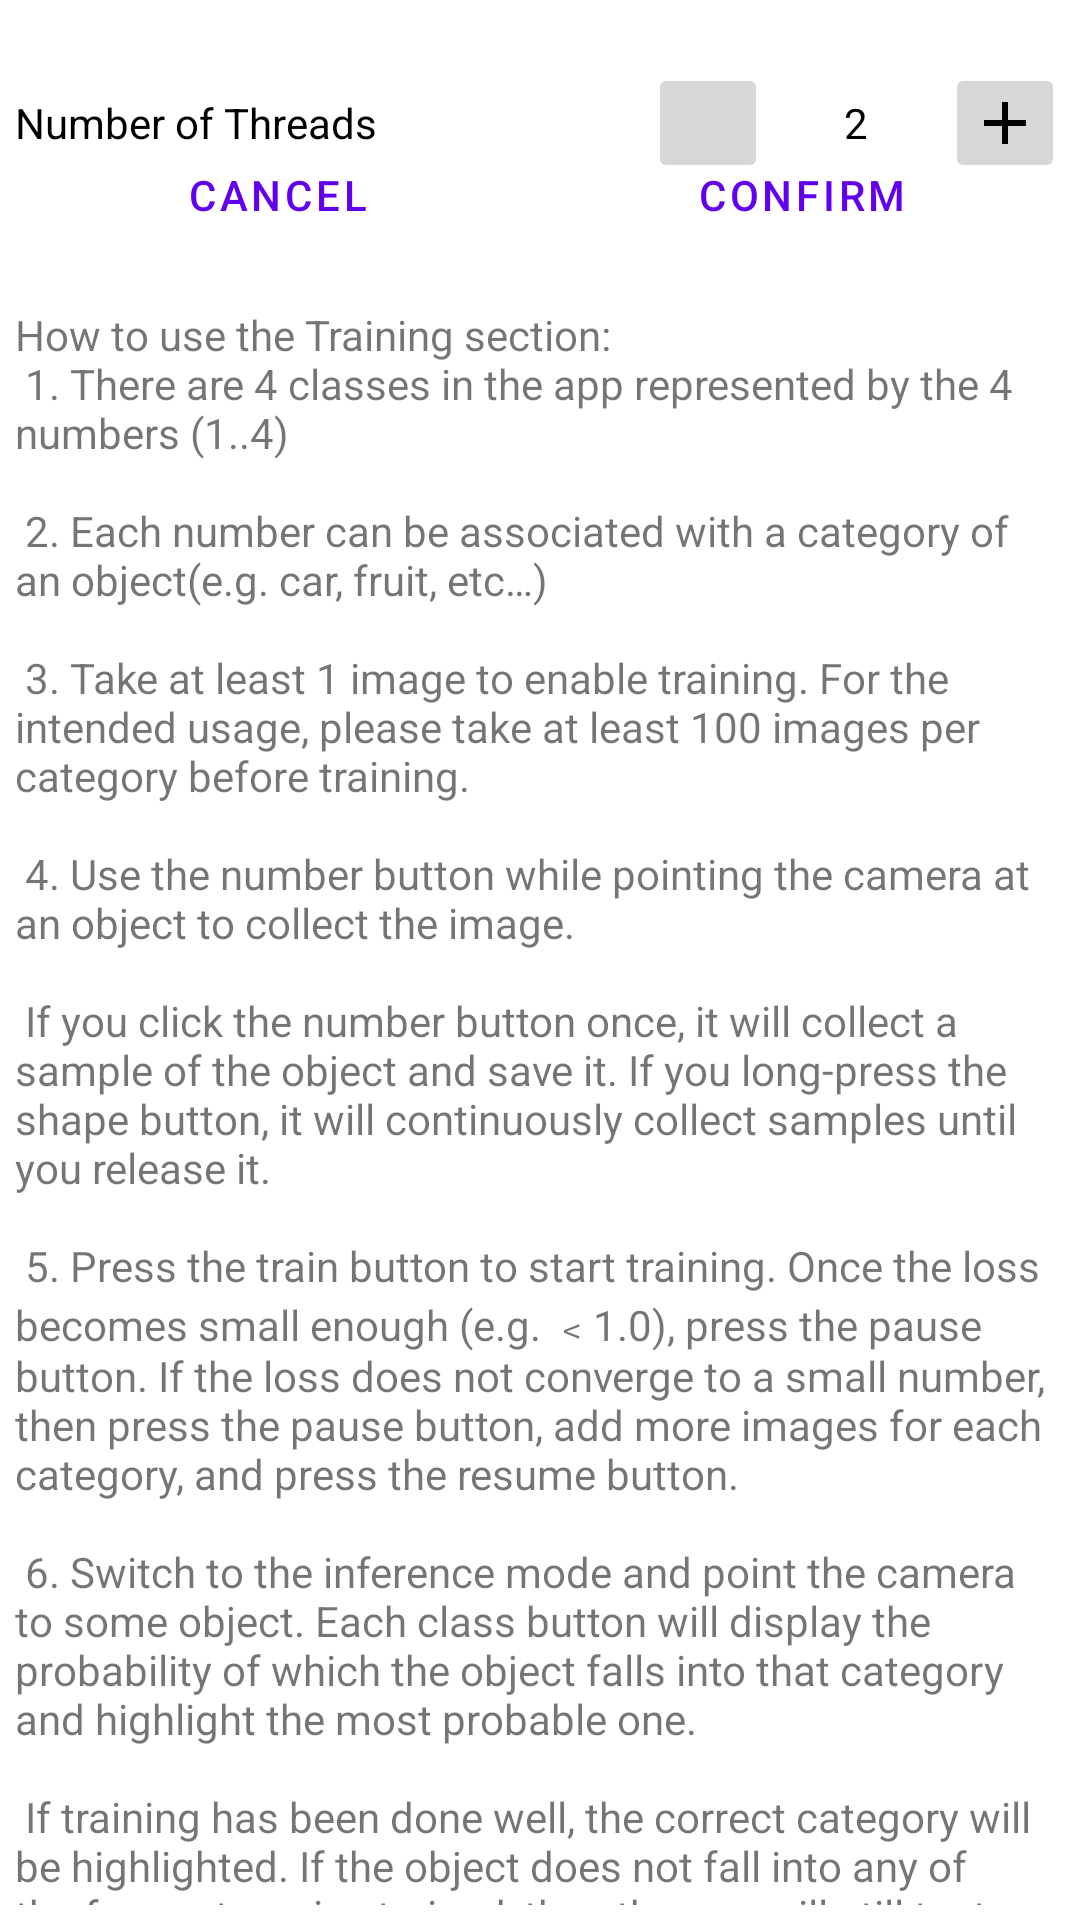

This screen was rendered from an Android layout file. Write that file and the resources it references.
<!-- AndroidManifest.xml: fallback theme Theme.MaterialComponents.DayNight.NoActionBar -->
<!-- res/layout/fragment_setting.xml -->
<RelativeLayout xmlns:android="http://schemas.android.com/apk/res/android"
    xmlns:app="http://schemas.android.com/apk/res-auto"
    android:layout_width="match_parent"
    android:layout_height="match_parent"
    android:layout_gravity="center_horizontal"
    android:gravity="center_horizontal"
    android:orientation="vertical"
    android:padding="@dimen/setting_dialog_padding">


    
    <RelativeLayout
        android:id="@+id/rlThreads"
        android:layout_width="match_parent"
        android:layout_height="wrap_content"
        android:layout_marginTop="@dimen/setting_dialog_default_row_margin"
        android:gravity="center"
        android:orientation="horizontal">

        <TextView
            android:layout_width="wrap_content"
            android:layout_height="wrap_content"
            android:layout_centerVertical="true"
            android:text="@string/label_threads"
            android:textColor="@color/text_color"
            android:textSize="@dimen/setting_dialog_text_size" />

        <LinearLayout
            android:layout_width="wrap_content"
            android:layout_height="wrap_content"
            android:layout_alignParentRight="true"
            android:gravity="center_vertical"
            android:orientation="horizontal">

            <androidx.appcompat.widget.AppCompatImageButton
                android:id="@+id/threads_minus"
                android:layout_width="@dimen/setting_dialog_control_btn_size"
                android:layout_height="@dimen/setting_dialog_control_btn_size"
                android:contentDescription="@string/control_dialog_thread_button_minus"
                android:src="@drawable/ic_minus" />

            <TextView
                android:id="@+id/threads_value"
                android:layout_width="wrap_content"
                android:layout_height="wrap_content"
                android:layout_marginLeft="@dimen/setting_dialog_control_text_side_margin"
                android:layout_marginRight="@dimen/setting_dialog_control_text_side_margin"
                android:gravity="center"
                android:minEms="@integer/setting_dialog_text_min_ems"
                android:text="@string/tv_number_of_threads_default"
                android:textColor="@color/text_color"
                android:textSize="@dimen/setting_dialog_text_size" />

            <androidx.appcompat.widget.AppCompatImageButton
                android:id="@+id/threads_plus"
                android:layout_width="@dimen/setting_dialog_control_btn_size"
                android:layout_height="@dimen/setting_dialog_control_btn_size"
                android:contentDescription="@string/control_dialog_thread_button_plus"
                android:src="@drawable/ic_plus" />
        </LinearLayout>
    </RelativeLayout>

    <RelativeLayout
        android:id="@+id/applySettings"
        android:layout_width="match_parent"
        android:layout_height="wrap_content"
        android:layout_marginTop="@dimen/setting_dialog_default_row_margin"
        android:gravity="center"
        android:orientation="horizontal">

        <LinearLayout
            android:layout_width="match_parent"
            android:layout_height="wrap_content"
            android:layout_marginTop="@dimen/setting_dialog_button_bar_margin_top">

            <Button
                android:id="@+id/btnCancel"
                android:layout_width="0dp"
                android:layout_height="wrap_content"
                android:layout_weight="1"
                android:text="@string/btn_setting_dialog_cancel"
                style="?android:attr/buttonBarButtonStyle" />

            <Button
                style="?android:attr/buttonBarButtonStyle"
                android:id="@+id/btnConfirm"
                android:layout_width="0dp"
                android:layout_height="wrap_content"
                android:layout_weight="1"
                android:text="@string/btn_setting_dialog_confirm" />
        </LinearLayout>
    </RelativeLayout>

    <RelativeLayout
        android:id="@+id/helper"
        android:layout_width="match_parent"
        android:layout_height="wrap_content"
        android:layout_marginTop="@dimen/setting_dialog_default_row_margin"
        android:gravity="center"
        android:orientation="horizontal">

        <LinearLayout
            android:layout_width="match_parent"
            android:layout_height="wrap_content"
            android:layout_marginTop="@dimen/setting_dialog_button_bar_margin_top">

        </LinearLayout>
    </RelativeLayout>

    <TextView
        android:layout_width="wrap_content"
        android:layout_height="609dp"
        android:layout_below="@+id/applySettings"
        android:layout_marginTop="13dp"
        android:text="@string/helper_dialog_content" />

</RelativeLayout>
<!-- resources referenced by this layout -->
<resources>
  <color name="text_color">@android:color/black</color>
  <dimen name="setting_dialog_button_bar_margin_top">20dp</dimen>
  <dimen name="setting_dialog_control_btn_size">40dp</dimen>
  <dimen name="setting_dialog_control_text_side_margin">5dp</dimen>
  <dimen name="setting_dialog_default_row_margin">16dp</dimen>
  <dimen name="setting_dialog_padding">5dp</dimen>
  <dimen name="setting_dialog_text_size">14sp</dimen>
  <!-- drawable ic_plus (drawable) -->
  <vector xmlns:android="http://schemas.android.com/apk/res/android"
      android:width="24dp"
      android:height="24dp"
      android:viewportWidth="24"
      android:viewportHeight="24">
    <path
        android:fillColor="#FF000000"
        android:pathData="M19,13h-6v6h-2v-6H5v-2h6V5h2v6h6v2z"/>
  </vector>
  <integer name="setting_dialog_text_min_ems">3</integer>
  
      // Required for IFTTT Connect API integration.
  <string name="btn_setting_dialog_cancel">Cancel</string>
  <string name="btn_setting_dialog_confirm">Confirm</string>
  <string name="control_dialog_thread_button_minus">Decrease the number of threads used</string>
  <string name="control_dialog_thread_button_plus">Increase the number of threads used</string>
  <string name="helper_dialog_content">
          How to use the Training section:\n
          1. There are 4 classes in the app represented by the 4 numbers
          (1..4)\n\n
          2. Each number can be associated with a category of an object(e.g.
          car, fruit, etc…)\n\n
          3. Take at least 1 image to enable training. For the intended usage,
          please take at least 100 images per category before training.\n\n
          4. Use the number button while pointing the camera at an object to
          collect the image.\n\n
          If you click the number button once, it will collect a sample of the
          object and save it. If you long-press the shape button, it will
          continuously collect samples until you release it.\n\n
          5. Press the train button to start training. Once the loss becomes
          small enough (e.g. \uFE641.0), press the pause button. If the loss
          does not converge to a small number, then press the pause button, add
          more images for each category, and press the resume button.\n\n
          6. Switch to the inference mode and point the camera to some object.
          Each class button will display the probability of which the object
          falls into that category and highlight the most probable one.\n\n
          If training has been done well, the correct category will be
          highlighted. If the object does not fall into any of the four
          categories trained, then the app will still try to highlight any one
          of the closest categories with its best guess.\n\n
          7. You can always switch back to the training mode and capture more
          images.
      </string>
  <string name="label_threads">Number of Threads</string>
  <string name="tv_number_of_threads_default">2</string>
</resources>
